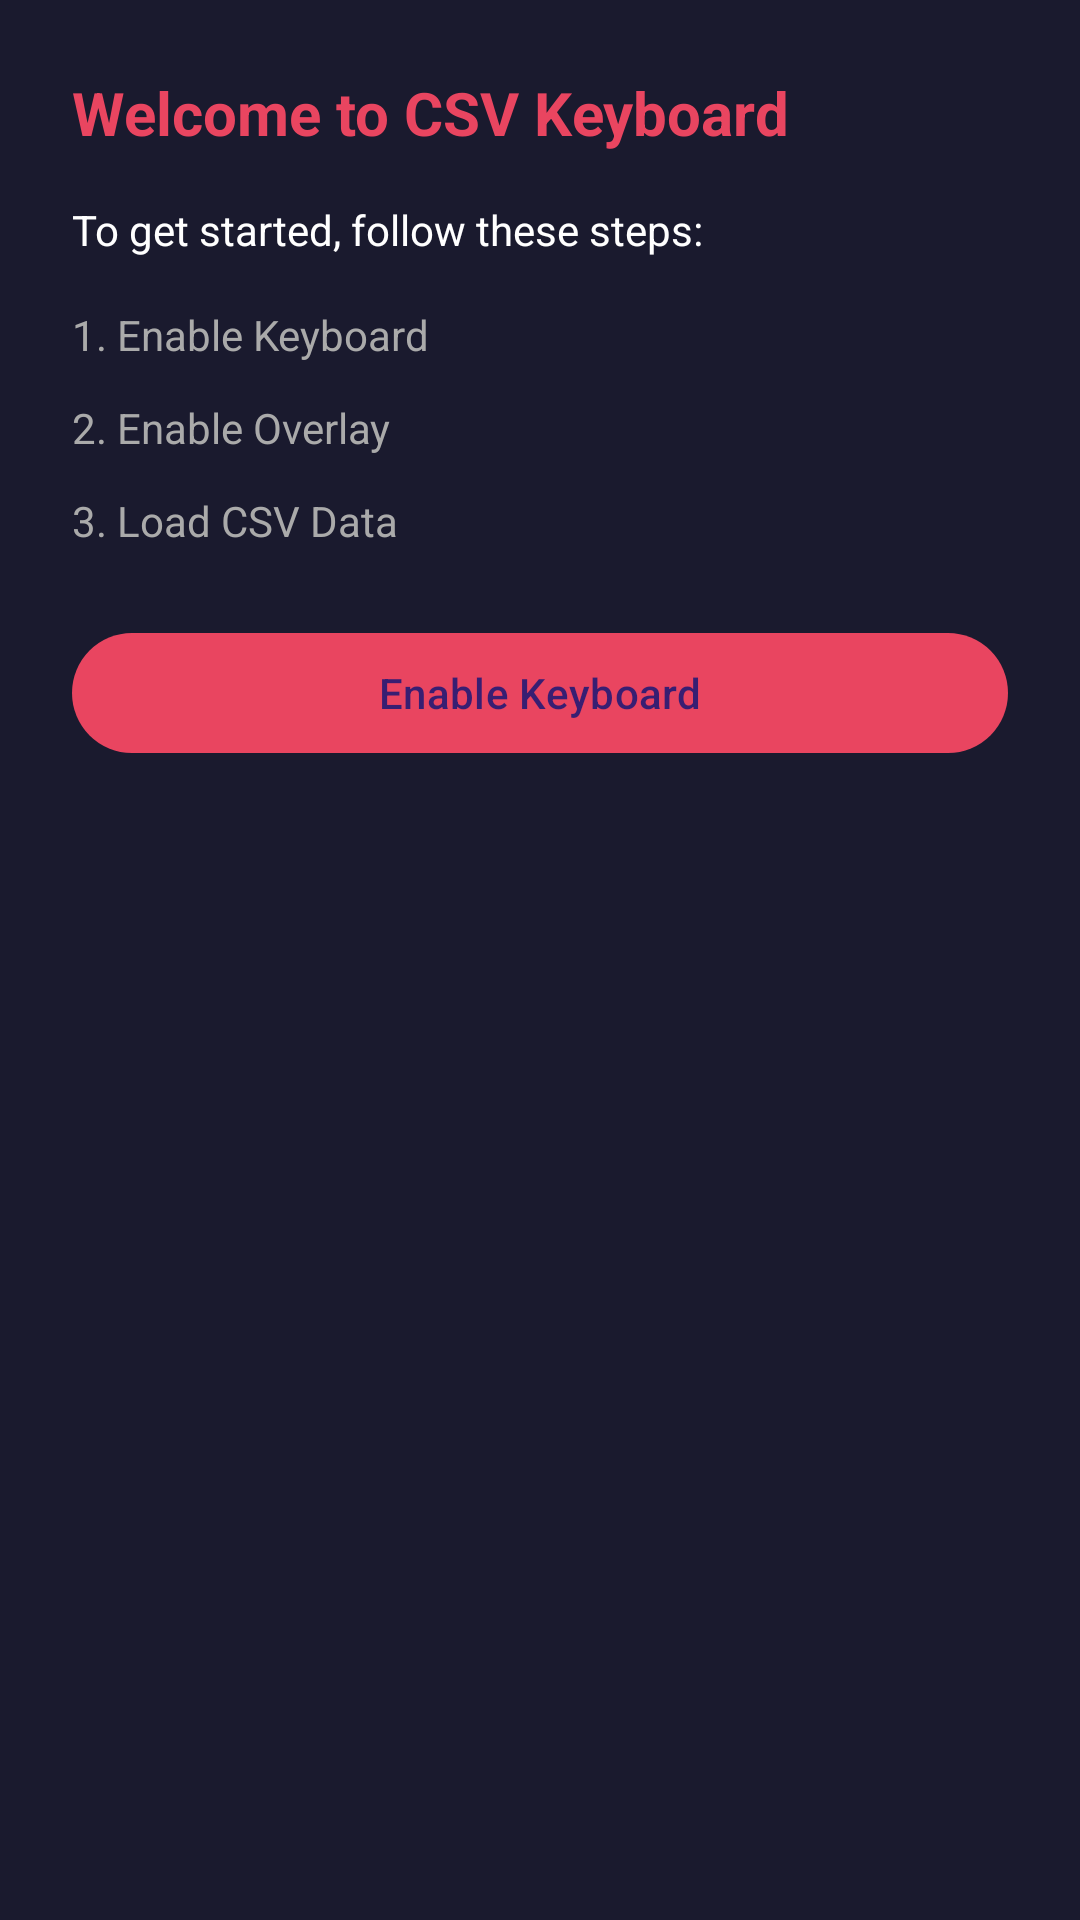

The Android layout XML behind this screen, and the referenced resources:
<!-- AndroidManifest.xml: application theme Theme.CsvKeyboard -->
<!-- res/layout/dialog_onboarding.xml -->
<?xml version="1.0" encoding="utf-8"?>
<LinearLayout xmlns:android="http://schemas.android.com/apk/res/android"
    android:layout_width="match_parent"
    android:layout_height="wrap_content"
    android:orientation="vertical"
    android:padding="24dp"
    android:background="#1A1A2E">

    <TextView
        android:layout_width="wrap_content"
        android:layout_height="wrap_content"
        android:text="Welcome to CSV Keyboard"
        android:textColor="#E94560"
        android:textSize="20sp"
        android:textStyle="bold"
        android:layout_marginBottom="16dp"/>

    <TextView
        android:layout_width="match_parent"
        android:layout_height="wrap_content"
        android:text="To get started, follow these steps:"
        android:textColor="#FFFFFF"
        android:textSize="14sp"
        android:layout_marginBottom="16dp"/>

    <LinearLayout
        android:layout_width="match_parent"
        android:layout_height="wrap_content"
        android:orientation="horizontal"
        android:gravity="center_vertical"
        android:layout_marginBottom="12dp">
        <TextView
            android:id="@+id/tvStep1"
            android:layout_width="0dp"
            android:layout_height="wrap_content"
            android:layout_weight="1"
            android:text="1. Enable Keyboard"
            android:textColor="#AAAAAA" />
        <TextView
            android:id="@+id/tvStep1Done"
            android:layout_width="wrap_content"
            android:layout_height="wrap_content"
            android:text="✓"
            android:textColor="#4CAF50"
            android:textStyle="bold"
            android:visibility="gone" />
    </LinearLayout>

    <LinearLayout
        android:layout_width="match_parent"
        android:layout_height="wrap_content"
        android:orientation="horizontal"
        android:gravity="center_vertical"
        android:layout_marginBottom="12dp">
        <TextView
            android:id="@+id/tvStep2"
            android:layout_width="0dp"
            android:layout_height="wrap_content"
            android:layout_weight="1"
            android:text="2. Enable Overlay"
            android:textColor="#AAAAAA" />
        <TextView
            android:id="@+id/tvStep2Done"
            android:layout_width="wrap_content"
            android:layout_height="wrap_content"
            android:text="✓"
            android:textColor="#4CAF50"
            android:textStyle="bold"
            android:visibility="gone" />
    </LinearLayout>

    <LinearLayout
        android:layout_width="match_parent"
        android:layout_height="wrap_content"
        android:orientation="horizontal"
        android:gravity="center_vertical"
        android:layout_marginBottom="24dp">
        <TextView
            android:id="@+id/tvStep3"
            android:layout_width="0dp"
            android:layout_height="wrap_content"
            android:layout_weight="1"
            android:text="3. Load CSV Data"
            android:textColor="#AAAAAA" />
        <TextView
            android:id="@+id/tvStep3Done"
            android:layout_width="wrap_content"
            android:layout_height="wrap_content"
            android:text="✓"
            android:textColor="#4CAF50"
            android:textStyle="bold"
            android:visibility="gone" />
    </LinearLayout>

    <com.google.android.material.button.MaterialButton
        android:id="@+id/btnOnboardingAction"
        android:layout_width="match_parent"
        android:layout_height="wrap_content"
        android:text="Enable Keyboard" />
</LinearLayout>
<!-- resources referenced by this layout -->
<resources>
  <style name="Theme.CsvKeyboard" parent="Theme.Material3.Dark.NoActionBar">
          <item name="colorPrimary">#E94560</item>
          <item name="colorSecondary">#0F3460</item>
          <item name="android:windowBackground">#1A1A2E</item>
      </style>
</resources>
